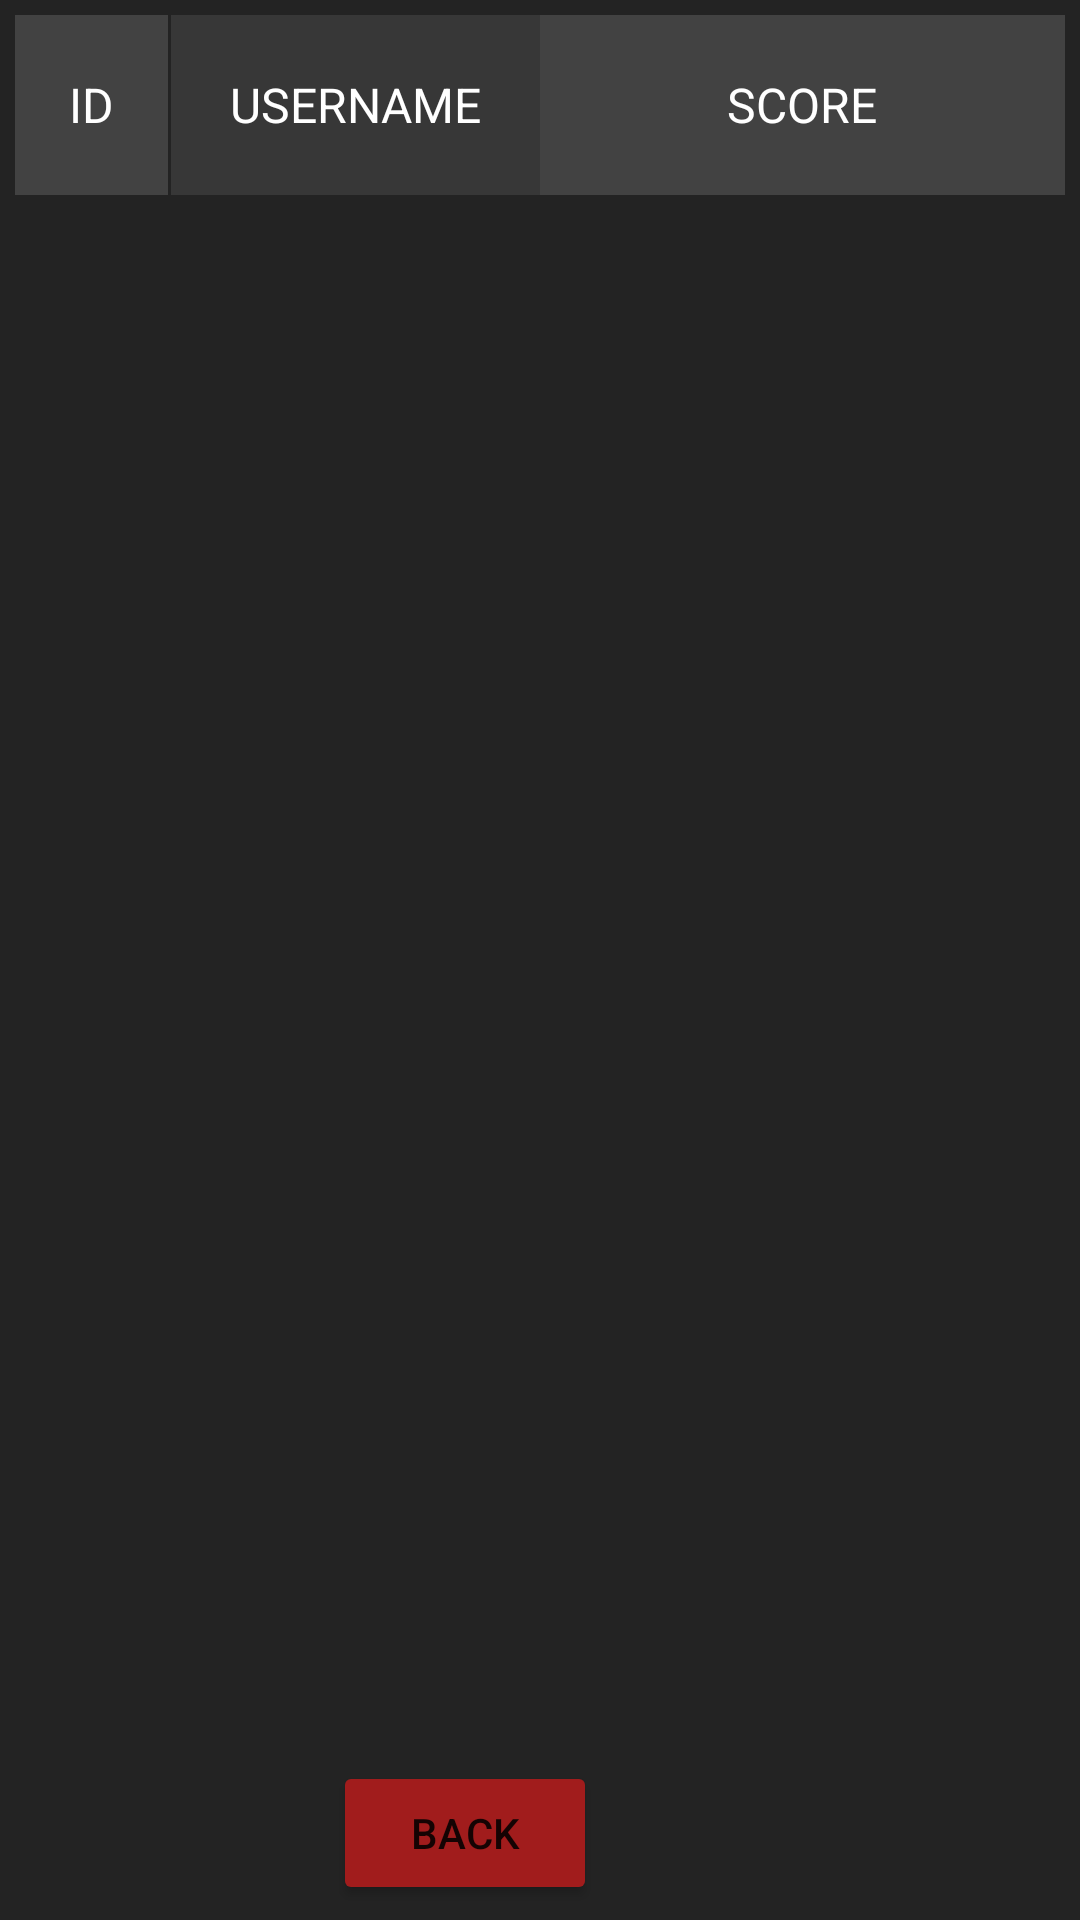

Android layout source for this screen:
<!-- AndroidManifest.xml: application theme Theme.PPO_KR2 -->
<!-- res/layout/activity_rating.xml -->
<?xml version="1.0" encoding="utf-8"?>
<RelativeLayout xmlns:android="http://schemas.android.com/apk/res/android"
    xmlns:app="http://schemas.android.com/apk/res-auto"
    xmlns:tools="http://schemas.android.com/tools"
    android:layout_width="match_parent"
    android:layout_height="match_parent"
    android:background="#232323"
    tools:context=".MainActivity">

    <ListView
        android:id="@+id/listView"
        android:layout_width="match_parent"
        android:layout_height="wrap_content"
        android:layout_above="@+id/buttonBack"
        android:layout_below="@id/textViewToID"
        android:layout_alignParentStart="true"
        android:layout_alignParentEnd="true"
        android:layout_marginStart="5dp"
        android:layout_marginTop="0dp"
        android:layout_marginEnd="5dp"
        android:layout_marginBottom="5dp">

    </ListView>

    <TextView
        android:id="@+id/textViewToUsername"
        android:layout_width="175dp"
        android:layout_height="60dp"
        android:layout_below="@+id/textViewScore"
        android:layout_marginStart="1dp"
        android:layout_marginTop="5dp"
        android:layout_marginEnd="0dp"
        android:layout_toStartOf="@id/textViewToScore"
        android:layout_toEndOf="@+id/textViewToID"
        android:background="#373737"
        android:gravity="center_horizontal|center_vertical"
        android:text="USERNAME"
        android:textColor="#FFFFFF"
        android:textSize="16sp" />

    <TextView
        android:id="@+id/textViewToScore"
        android:layout_width="175dp"
        android:layout_height="60dp"
        android:layout_alignParentTop="true"
        android:layout_alignParentEnd="true"
        android:layout_marginTop="5dp"
        android:layout_marginEnd="5dp"
        android:background="#424242"
        android:gravity="center"
        android:text="SCORE"
        android:textColor="#FFFFFF"
        android:textSize="16sp" />

    <TextView
        android:id="@+id/textViewToID"
        android:layout_width="51dp"
        android:layout_height="60dp"
        android:layout_below="@+id/textViewScore"
        android:layout_alignParentStart="true"
        android:layout_marginStart="5dp"
        android:layout_marginTop="5dp"
        android:background="#424242"
        android:gravity="center"
        android:text="ID"
        android:textColor="#FFFFFF"
        android:textSize="16sp" />

    <Button
        android:id="@+id/buttonBack"
        android:layout_width="wrap_content"
        android:layout_height="wrap_content"
        android:layout_alignParentEnd="true"
        android:layout_alignParentBottom="true"
        android:layout_centerHorizontal="true"
        android:layout_marginEnd="161dp"
        android:layout_marginBottom="5dp"
        android:backgroundTint="#A11C1C"
        android:onClick="buttonBackClick"
        android:text="BACK" />

</RelativeLayout>
<!-- resources referenced by this layout -->
<resources>
  <style name="Theme.PPO_KR2" parent="Theme.MaterialComponents.DayNight.DarkActionBar">
          
          <item name="colorPrimary">@color/purple_500</item>
          <item name="colorPrimaryVariant">@color/purple_700</item>
          <item name="colorOnPrimary">@color/white</item>
          
          <item name="colorSecondary">@color/teal_200</item>
          <item name="colorSecondaryVariant">@color/teal_700</item>
          <item name="colorOnSecondary">@color/black</item>
          
          <item name="android:statusBarColor" tools:targetApi="l">?attr/colorPrimaryVariant</item>
          
      </style>
  <!-- not gathered from this repository: default colours our renderer supplied (Android Studio template values) -->
  <color name="purple_500">#FF6200EE</color>
  <color name="purple_700">#FF3700B3</color>
  <color name="teal_200">#FF03DAC5</color>
  <color name="teal_700">#FF018786</color>
  <color name="black">#FF000000</color>
  <color name="white">#FFFFFFFF</color>
</resources>
